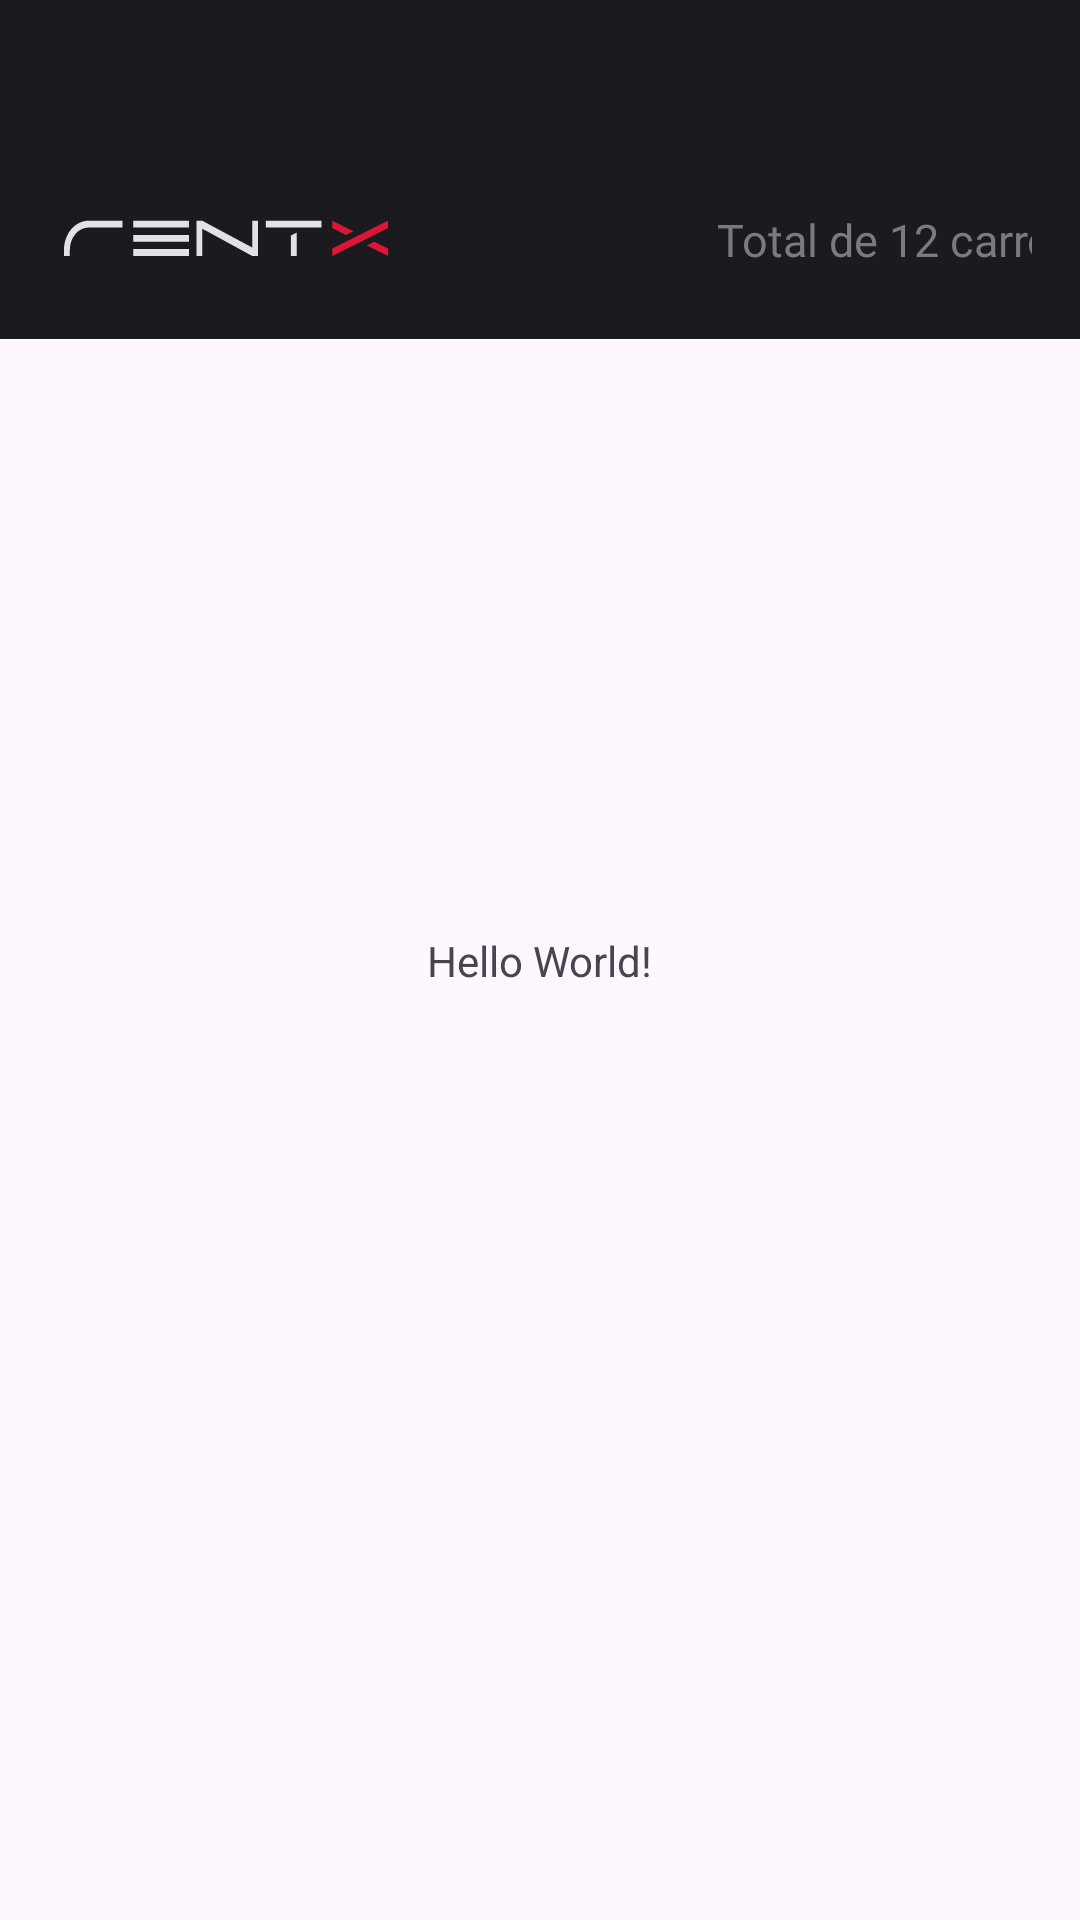

This screen was rendered from an Android layout file. Write that file and the resources it references.
<!-- AndroidManifest.xml: application theme Theme.Locadoradeveiculos -->
<!-- res/layout/activity_main.xml -->
<?xml version="1.0" encoding="utf-8"?>
<androidx.constraintlayout.widget.ConstraintLayout xmlns:android="http://schemas.android.com/apk/res/android"
    xmlns:app="http://schemas.android.com/apk/res-auto"
    xmlns:tools="http://schemas.android.com/tools"
    android:id="@+id/main"
    android:layout_width="match_parent"
    android:layout_height="match_parent"
    tools:context=".MainActivity">

    <include

        android:id="@+id/home_header"
        layout="@layout/header" />

    <TextView
        android:layout_width="wrap_content"
        android:layout_height="wrap_content"
        android:text="Hello World!"
        app:layout_constraintBottom_toBottomOf="parent"
        app:layout_constraintEnd_toEndOf="parent"
        app:layout_constraintStart_toStartOf="parent"
        app:layout_constraintTop_toTopOf="parent" />

</androidx.constraintlayout.widget.ConstraintLayout>
<!-- res/layout/header.xml (included above) -->
<LinearLayout xmlns:android="http://schemas.android.com/apk/res/android"
    android:id="@+id/header"
    android:layout_width="match_parent"
    android:layout_height="113dp"

    android:background="@color/header_bg"
    android:gravity="center_vertical"
    android:orientation="horizontal"
    android:paddingStart="16dp"
    android:paddingEnd="16dp">

    <ImageView
        android:id="@+id/icon"
        android:layout_width="108dp"
        android:layout_height="12dp"
        android:layout_marginLeft="16px"
        android:layout_marginTop="69px"
        android:contentDescription="Ícone do app"
        android:src="@drawable/icon" />

    <TextView
        android:id="@+id/title"
        android:layout_width="127dp"
        android:layout_height="18dp"
        android:layout_marginLeft="329px"
        android:layout_marginTop="67px"
        android:fontFamily="@font/inter_medium"
        android:text="Total de 12 carros"
        android:textColor="@color/TextColor"
        android:textSize="15sp"
        android:textStyle="normal" />


</LinearLayout>
<!-- resources referenced by this layout -->
<resources>
  <color name="TextColor">#7A7A80</color>
  <color name="header_bg">#1B1B1F</color>
  <!-- drawable icon (drawable) -->
  <vector xmlns:android="http://schemas.android.com/apk/res/android" android:autoMirrored="true" android:height="12dp" android:viewportHeight="12" android:viewportWidth="108" android:width="108dp">
        
      <group>
              
          <clip-path android:pathData="M0,0h108v12h-108z"/>
              
          <path android:fillColor="#E1E1E6" android:fillType="evenOdd" android:pathData="M41.66,0.24H23.11V2.54H41.66V0.24ZM41.66,4.96H23.11V7.26H41.66V4.96ZM23.11,9.69H41.66V11.99H23.11V9.69Z"/>
              
          <path android:fillColor="#E1E1E6" android:fillType="evenOdd" android:pathData="M67.28,0.24H85.83V2.54H67.28V0.24ZM77.58,11.99V4.2L77.48,4.25L75.63,5.17V11.99H77.58Z"/>
              
          <path android:fillColor="#DC1637" android:fillType="evenOdd" android:pathData="M89.62,0.33L96.47,3.75L93.98,4.99L89.42,2.72V0.24L89.62,0.33ZM107.97,9.48V11.96L100.95,8.46L103.43,7.22L107.97,9.48ZM107.97,2.72V0.24L107.78,0.33L98.71,4.86H98.7L96.22,6.11L89.42,9.5V11.98L98.71,7.34L101.19,6.1L107.97,2.72Z"/>
              
          <path android:fillColor="#E1E1E6" android:pathData="M1.95,12H0V9.93C0,7.36 0.86,4.9 2.4,3.08C3.93,1.27 6.02,0.24 8.19,0.24H19.52V2.54H8.19C6.53,2.54 4.95,3.32 3.78,4.71C2.61,6.09 1.95,7.96 1.95,9.92V12Z"/>
              
          <path android:fillColor="#E1E1E6" android:fillType="evenOdd" android:pathData="M46.08,0.24H44.17V0.79L44.17,0.79L44.17,1.38C44.17,1.79 44.17,2.2 44.17,2.4V12H46.12V2.95L47.79,3.82L62.73,11.99V11.99H62.74L62.76,12H64.68V10.15L64.68,10.15V6.06L64.68,6.06V0.24H62.73V9.14L61.49,8.51L46.08,0.24Z"/>
            
      </group>
      
  </vector>
  <style name="Theme.Locadoradeveiculos" parent="Base.Theme.Locadoradeveiculos" />
  <style name="Base.Theme.Locadoradeveiculos" parent="Theme.Material3.DayNight.NoActionBar">
          
          
      </style>
</resources>
